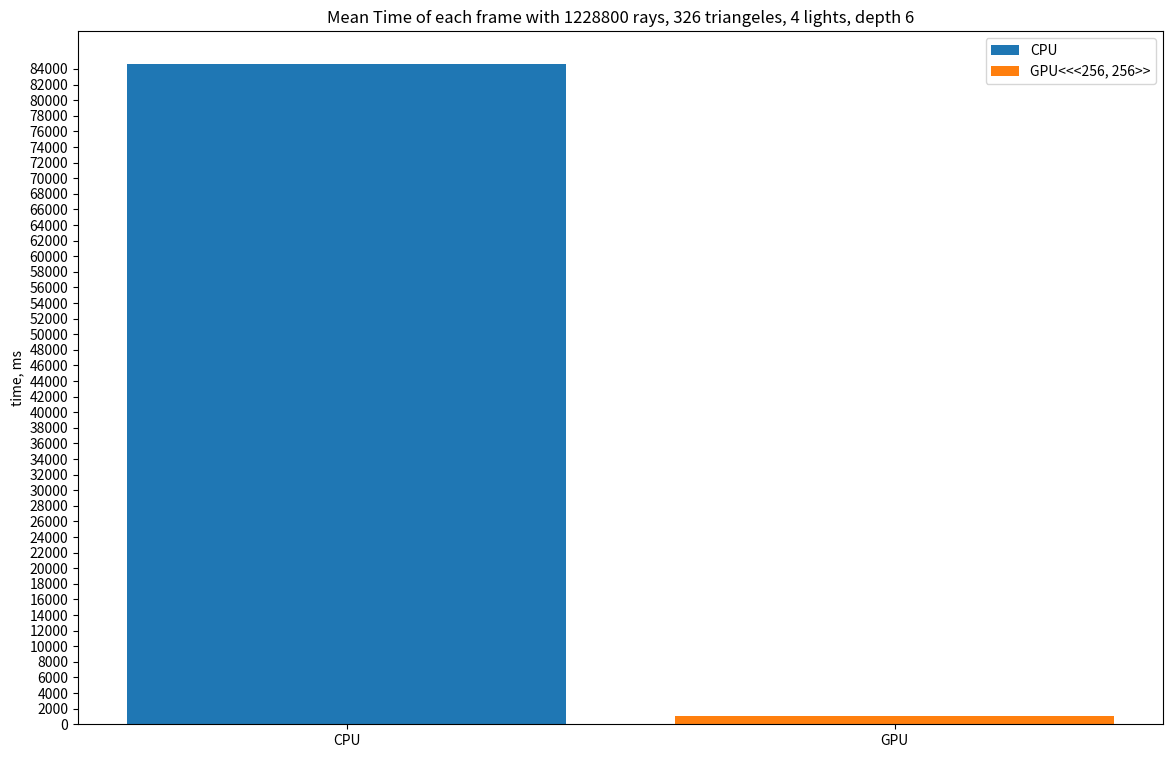

This figure's Python source:
import matplotlib.pyplot as plt
import numpy as np

cpu_times = np.array([
    84210.5, 63232.6, 60347.2, 119125, 85544.7, 103039, 
    60775.7, 59175.2, 99285.5, 82559.6, 113267
]).mean()
gpu_times = np.array([
    1075.28, 905.792, 794.473, 1493.21, 1177.44, 1276.6,
    814.819, 802.823, 1277.62, 1070.7, 1452.65
]).mean()

plt.figure(figsize=(14, 9))
plt.title("Mean Time of each frame with 1228800 rays, 326 triangeles, 4 lights, depth 6")
plt.bar("CPU", cpu_times, label="CPU")
plt.bar("GPU", gpu_times, label="GPU<<<256, 256>>")
plt.yticks(np.arange(0, 86000, 2000))
plt.ylabel("time, ms")
plt.legend()
plt.show()